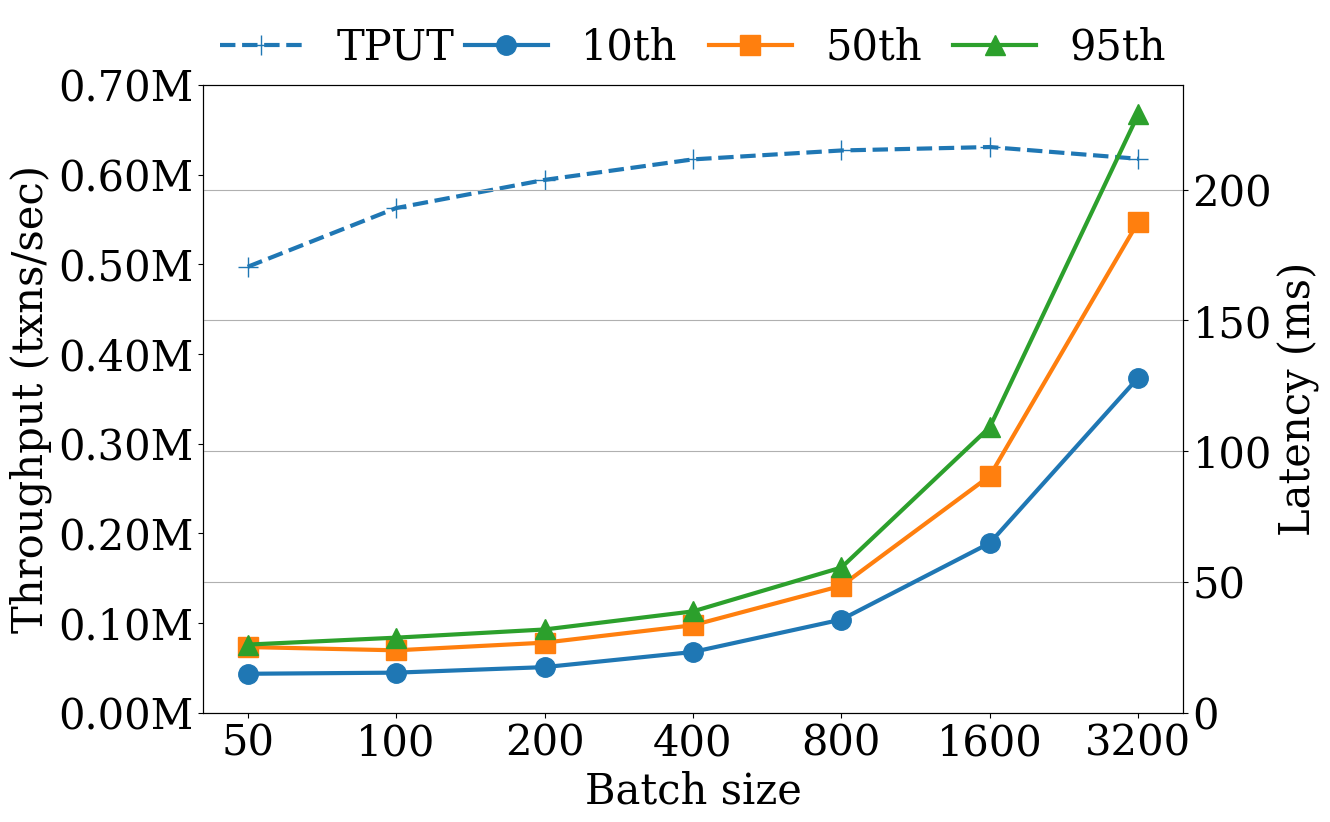

Recreate this plot in Python.
import matplotlib
import matplotlib.pyplot as plt
import numpy as np
from matplotlib.ticker import FuncFormatter

# the figure with zero-based
def millions(x, pos):
    return '%1.2fM' % (x * 1e-6)
formatter = FuncFormatter(millions)

# Batch-size	Throughput	10 %	50 %	90 %	95 %	99 %
txt = """
50	497411	0	14.896	25.122	26.056	0
100	562908	0	15.325	23.863	28.703	0
200	594331	0	17.439	26.794	31.835	0
400	617211	0	23.231	33.457	38.758	0
800	627155	0	35.637	48.544	55.539	0
1600	630986	0	64.903	90.554	109.251	0
3200	617875	0	128.171	187.753	228.898	0
"""

keys, values1, values2, values3, values4, values5, values6 = [], [], [], [], [], [], []
idx = 0
for l in txt.split("\n"):
    items = l.replace("\n", "").split("\t")
    if len(items) != 7:
        continue
    idx += 1
    keys.append(idx)
    values1.append(float(items[1]))
    values2.append(float(items[2]))
    values3.append(float(items[3]))
    values4.append(float(items[4]))
    values5.append(float(items[5]))
    values6.append(float(items[6]))

plt.rcParams["font.size"] = 30
matplotlib.rcParams['lines.markersize'] = 14
fig, ax = plt.subplots(figsize=(14, 9))
plt.rcParams["font.family"] = "serif"
matplotlib.rcParams["font.family"] = "serif"

ax.set_xticklabels(["50", "100", "200", "400", "800", "1600", "3200"])
ax.yaxis.set_major_formatter(formatter)
ax.set_xticks(keys)
# ax.set(xlabel='Batch size',
#         ylabel='Throughput (txns/sec)',
#         title=None)
ax.set_xlabel("Batch size", fontname="serif")
ax.set_ylabel("Throughput (txns/sec)", fontname="serif")
ax.plot(keys, values1, marker="+", label='TPUT', linestyle='--', linewidth=3)
ax.legend(bbox_to_anchor=(0, 0.92, 0.25, 0.2), mode="expand", ncol=1, loc="upper left", borderaxespad=0, frameon=False)
ax.set_ylim([0 * 1000, 700 * 1000])

ax2=ax.twinx()
ax2.set_xticks(keys)
ax2.plot(keys, values3, color="#1f77b4", marker="o", label='10th', linewidth=3)
ax2.plot(keys, values4, color="#ff7f0e", marker="s", label='50th', linewidth=3)
ax2.plot(keys, values5, color="#2ca02c", marker="^", label='95th', linewidth=3)
ax2.yaxis.grid()
# ax2.set(xlabel=None,
#         ylabel='Latency (ms)',
#         title=None)
ax2.set_ylabel("Latency (ms)", fontname="serif")
ax2.set_xticklabels(["50", "100", "200", "400", "800", "1600", "3200"])
ax2.legend(bbox_to_anchor=(0.25, 0.92, 0.75, 0.2), mode="expand", ncol=3, loc="upper left", borderaxespad=0, frameon=False, fancybox=False)
ax2.set_ylim([0, 240])
for tick in ax.get_xticklabels():
    tick.set_fontname("serif")
for tick in ax.get_yticklabels():
    tick.set_fontname("serif")
for tick in ax2.get_xticklabels():
        tick.set_fontname("serif")
for tick in ax2.get_yticklabels():
    tick.set_fontname("serif")
fig.tight_layout()
fig.savefig("latency-2.eps", format='eps', dpi=1000)
plt.show()